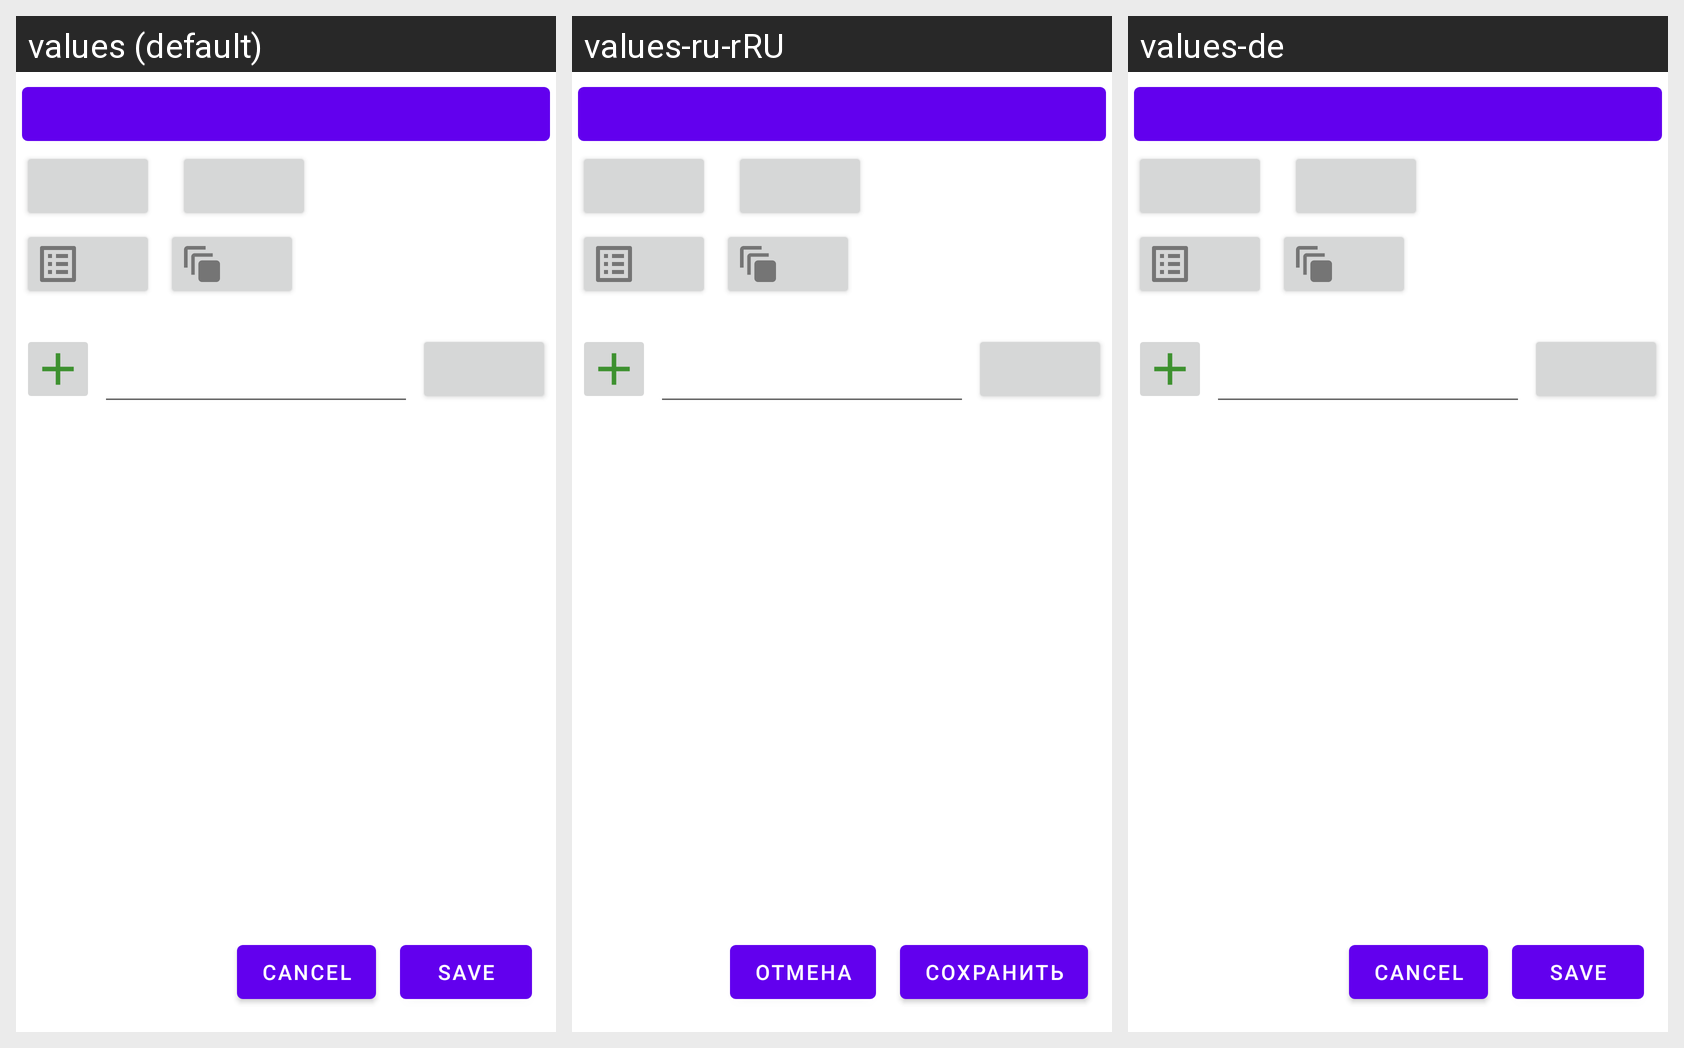

The Android screen above is rendered under several locales of the same app. Produce the string resources it draws, with the default and per-locale values.
Android screen res/layout/money_transaction_fragment.xml rendered under 3 locales, left to right: values (default), values-ru-rRU, values-de. Device: Nexus 5 (rendered at 1080×1920; each locale shown at half size, 540×960, under a caption strip naming it); theme Theme.Moneymate.
Strings drawn on this screen, with the default value and each locale's value (text and hints the layout hard-codes, and strings that could not be matched under every locale, appear in the picture but are not listed):

button_ok_text
  values: Save
  values-ru-rRU: Сохранить
  values-de: Save

button_cancel_text
  values: Cancel
  values-ru-rRU: Отмена
  values-de: Cancel
